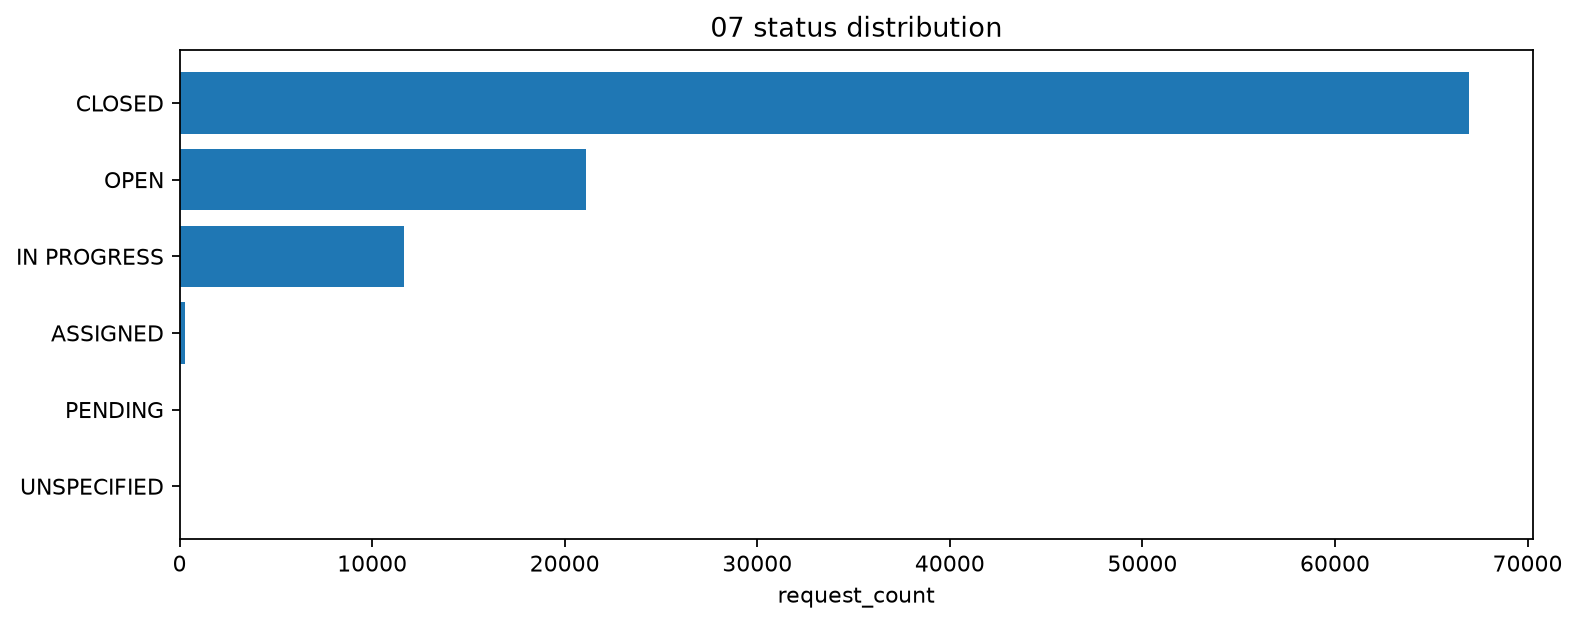

The table this chart was drawn from, first rows:
status, request_count
CLOSED, 66944
OPEN, 21119
IN PROGRESS, 11639
ASSIGNED, 264
PENDING, 26
UNSPECIFIED, 8
